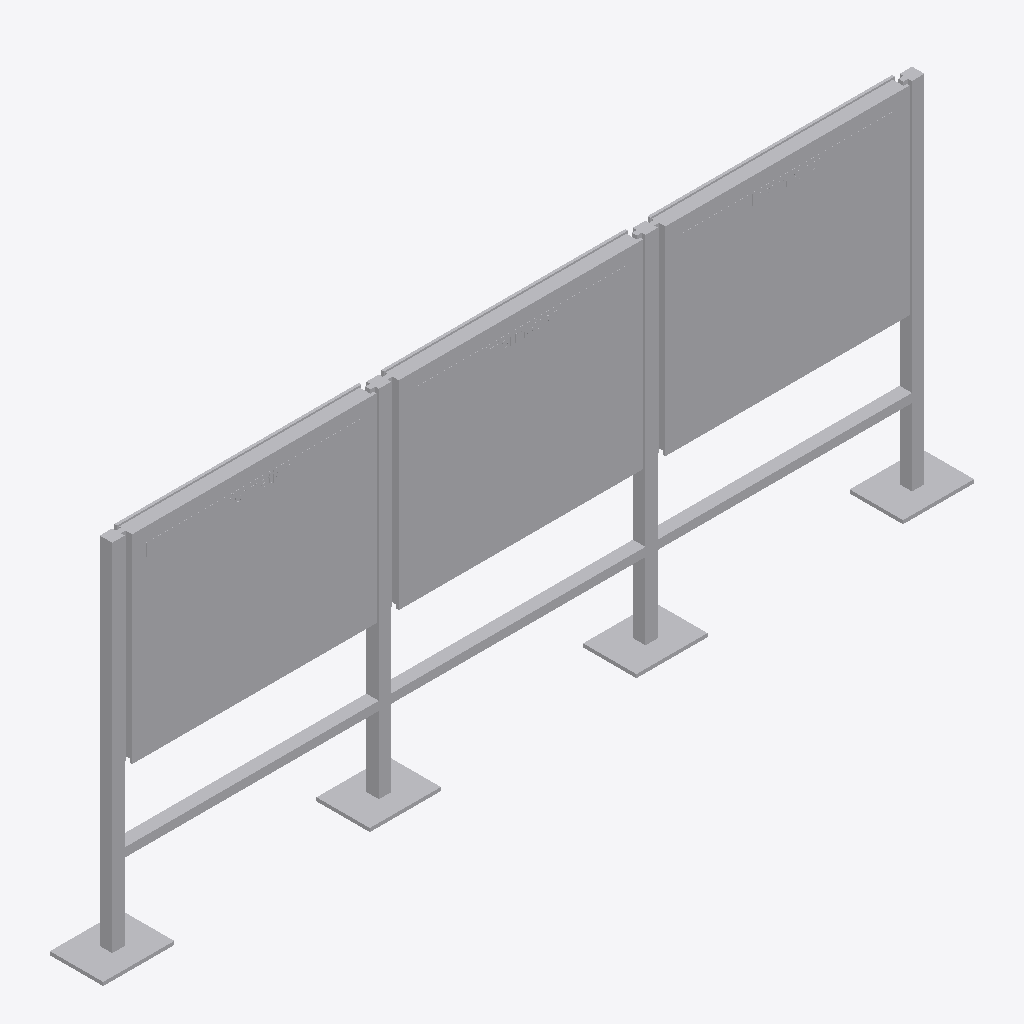
Isometric view of an IFC building model (IFC-SPF (STEP), schema IFC4, length unit metre), seen from the south-west, elements coloured by IFC class: 1 other element (light grey).
Extent 4.9 m × 0.3 m × 2.0 m (x, y, z). Storeys (1): Ebene 0 at 0.00 m. Elements (1): 1 IfcBuildingElementProxy.

HEADER;
FILE_DESCRIPTION(('ViewDefinition [CoordinationView_V2.0]','ExchangeRequirement []'),'2;1');
FILE_NAME('','2024-05-07T10:29:02',(''),(''),'ODA IFC SDK 22.6','22.1.1.516 - Exporter 22.1.1.516 - Default UI','');
FILE_SCHEMA(('IFC4'));
ENDSEC;
DATA;
#93=IFCPROJECT('3JkdSrIPPFBg8WI9Yiw3Uw',#20,'',$,$,'','',(#86),#83);
#105=IFCSITE('3JkdSrIPPFBg8WI9Yiw3Uu',#20,'Default',$,$,#104,$,$,.ELEMENT.,(42,24,53,508911),(-71,-15,-29,-58837),0.0,$,$);
#95=IFCBUILDING('3JkdSrIPPFBg8WI9Yiw3Ux',#20,'',$,$,#16,$,'',.ELEMENT.,$,$,#94);
#98=IFCBUILDINGSTOREY('3JkdSrIPPFBg8WI9XJ5yzH',#20,'Ebene 0',$,'Ebene:Ebene 1',#97,$,'Ebene 0',.ELEMENT.,0.0);
#1381=IFCBUILDINGELEMENTPROXY('1i6pAm_OnA7es5OO9i1hyR',#20,'DB_Vitrine_Standard_DIN_A0_quer_dreifeldrig_einseitig:DB_Vitrine_Standard_DIN_A0_quer_dreifeldrig_einseitig:6462',$,'DB_Vitrine_Standard_DIN_A0_quer_dreifeldrig_einseitig:DB_Vitrine_Standard_DIN_A0_quer_dreifeldrig_einseitig',#1380,#1377,'6462',.NOTDEFINED.);
ENDSEC;
